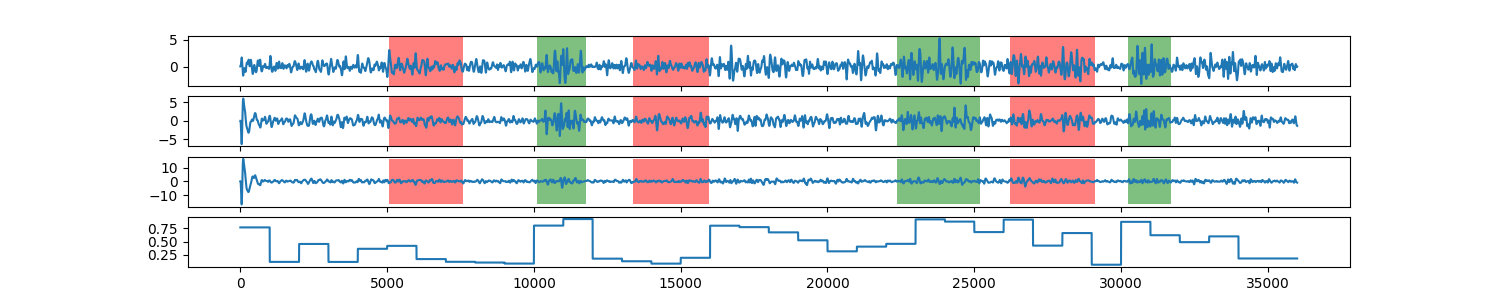

Source data for this figure (header and first rows):
0, 0.763189982499
1, 0.7632
2, 0.7632
3, 0.7632
4, 0.7632
5, 0.7632
6, 0.7632
7, 0.7632
8, 0.7632
9, 0.7632
10, 0.7632
11, 0.7632
12, 0.7632
13, 0.7632
14, 0.7632
15, 0.7632
16, 0.7632
17, 0.7632
18, 0.7632
19, 0.7632
20, 0.7632
21, 0.7632
22, 0.7632
23, 0.7632
24, 0.7632
25, 0.7632
26, 0.7632
27, 0.7632
28, 0.7632
29, 0.7632
30, 0.7632
31, 0.7632
32, 0.7632
33, 0.7632
34, 0.7632
35, 0.7632
36, 0.7632
37, 0.7632
38, 0.7632
39, 0.7632
40, 0.7632
41, 0.7632
42, 0.7632
43, 0.7632
44, 0.7632
45, 0.7632
46, 0.7632
47, 0.7632
48, 0.7632
49, 0.7632
50, 0.7632
51, 0.7632
52, 0.7632
53, 0.7632
54, 0.7632
55, 0.7632
56, 0.7632
57, 0.7632
58, 0.7632
59, 0.7632
60, 0.7632
... 35,939 more rows
